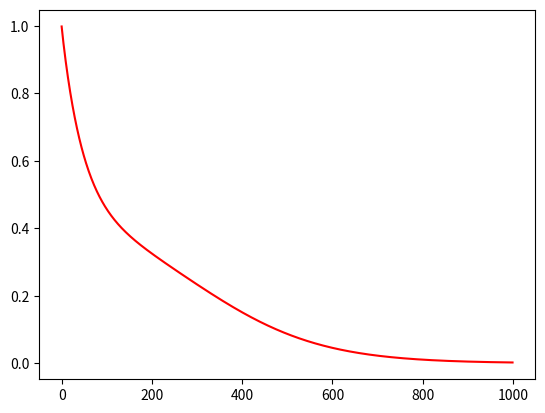

Reproduce this figure in Python. (Note: this script raises an exception after producing the figure.)
import numpy as np
import math
import matplotlib.pylab as plt

def run_dynamics2(ratio, K, eta=0.01, nIter=10000):
    x = np.zeros((2))
    x[0] = ratio
    eta = eta / 2 / math.pi

    xs = np.zeros((2, nIter))
    res = dict(
        term1 = np.zeros((nIter)),
        term2A = np.zeros((nIter)),
        term2a = np.zeros((nIter)),
        term3 = np.zeros((nIter)),
        theta = np.zeros((nIter)),
        phi_star = np.zeros((nIter)),
        phi = np.zeros((nIter)),
        alpha = np.zeros((nIter))
    )
    for i in range(nIter):
        xs[:,i] = x
        A = x[0]
        a = x[1]
        alpha = 1 / math.sqrt(A**2 + (K-1) * a**2)
        theta = math.acos(A * alpha)
        phi_star = math.acos(a * alpha)
        phi = math.acos( (2*A*a + (K-2)*a*a) * (alpha ** 2))

        # Three terms.
        term1 = (math.pi - phi) * ((A - 1) + (K - 1) * a)
        term2A = theta
        term2a = phi_star - phi
        term3 = (K-1) * (alpha * math.sin(phi_star) - math.sin(phi)) + alpha * math.sin(theta)

        res["term1"][i] = term1
        res["term2A"][i] = term2A
        res["term2a"][i] = term2a
        res["term3"][i] = term3
        res["theta"][i] = theta
        res["phi_star"][i] = phi_star
        res["phi"][i] = phi
        res["alpha"][i] = alpha

        dA = 0
        da = 0

        dA += - term1
        da += - term1

        dA += - phi * (A - 1)
        da += - phi * a

        dA += term3 * A
        da += term3 * a

        dA += - term2A
        da += - term2a

        x[0] += eta * dA
        x[1] += eta * da

    errs = np.power(xs[0,:] - 1, 2) + (K - 1) * np.power(xs[1,:], 2)

    return xs, errs, res

nIter = 1000
iter_nums = range(nIter)

all_xs = {}
all_errs = {}
all_res = {}

for K in (2, 5, 10):
    xs, errs, res = run_dynamics2(0.001, K, eta=0.01, nIter=nIter)
    all_xs[K] = xs
    all_errs[K] = errs
    all_res[K] = res

plt.figure()
colors = 'rgb'
for i, K in enumerate((2, 5, 10)):
    plt.plot(iter_nums, all_errs[K], colors[i], label='K = %d' % K)
    plt.plot(iter_nums[::nIter/10], all_errs[K][::nIter/10], 'o' + colors[i])

plt.legend()
plt.savefig('2layer-2d-convergence.pdf')

plt.figure()
x = np.arange(0, 1, 0.01)
y1 = x
plt.plot(x, y1, '--')

for i, K in enumerate((2, 5, 10)):
    xs = all_xs[K]
    plt.plot(xs[0,:], xs[1,:], colors[i], label='K = %d' % K)
    plt.plot(xs[0,::nIter/10], xs[1,::nIter/10], 'o' + colors[i])
    # two reference lines.

    x_s = (math.sqrt(K - 1) - math.acos(1/math.sqrt(K)) + math.pi) / (math.pi * K)
    y2 = x_s * (x - 1) / (x_s - 1)
    plt.plot(x, y2, 'y--')

#plt.axis('equal')
plt.axis([0, 1, 0, 0.6])
plt.legend()
plt.savefig('2layer-2d-traj.pdf')

#for k, v in res.iteritems():
#    plt.plot(v)
#    plt.title(k)
#    plt.show()

# plt.plot(res["phi_star"] - res["phi"])
# plt.title("phi_star - phi")
# plt.show()

# plt.plot(res["theta"])
# plt.title("theta")
# plt.show()

# plt.plot(res["theta"], res["phi_star"] - res["phi"])
# plt.title("theta versus phi_star - phi")
# plt.show()
